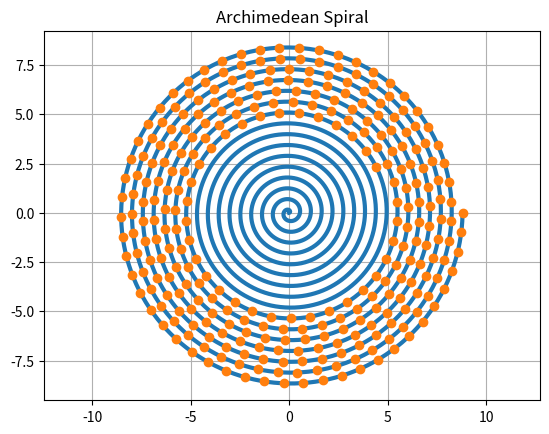

Recreate this plot in Python.
import numpy as np
import math
import matplotlib.pyplot as plt
from matplotlib.animation import FuncAnimation
import matplotlib.animation as animation

# 创建极坐标图
fig, ax = plt.subplots()
ax.set_xlim(0, 10)
ax.set_ylim(0, 10)

# 等距螺线
# 设置参数
pi = math.pi
a = 0  # 初始半径
b = 0.55 / 2 / pi  # 螺距参数
beta = 11 / 40 / pi

# 生成参数t的值，从0到10，足够多的点来绘制平滑的曲线
t = np.linspace(0, 2 * pi * 16, 10000)

# 计算阿基米德螺线的x和y坐标
x = (a + b * t) * np.cos(t)
y = (a + b * t) * np.sin(t)

# 绘制螺线
line, = ax.plot(x, y, linewidth=3)
ax.set_title('Archimedean Spiral')
line.set_label("X label")
ax.grid(True)
ax.axis('equal')  # 确保x和y轴的刻度相同，以保持圆形
pi = np.pi
n = 32

xs = []
ys = []
last = 0
t0 = 8 * math.sqrt((11 / 5) * (2048 * math.pi ** 3 + 2 * math.pi))
step = 6.759659698263022
for t in np.arange(t0, t0 - (step) * 301, -step):
    if t > 0:
        theta = np.sqrt((np.sqrt(1 + 4 * t * t / beta) - 1) / 2)
    if t == 0:
        theta = 0
    r = beta * (theta)  # 半径随角度线性增加
    x = r * np.cos(theta)
    y = r * np.sin(theta)
    xs.append(x)
    ys.append(y)
    print("第"+str(((t0 - t)/step).round(0))+"秒:", ((x.round(6)+1e-8).round(6), (y.round(6)+1e-8).round(6)))
    # print(((r*np.cos(theta)).round(2),(r*np.sin(theta)).round(2)),end="")
    # if not (t+1)%10:
    # print()
# 绘制极坐标图
plt.plot(xs, ys, 'o', linestyle="")

# 设置极坐标图的属性
# plt.suptitle("Spiral in Polar Coordinates")

plt.show()
